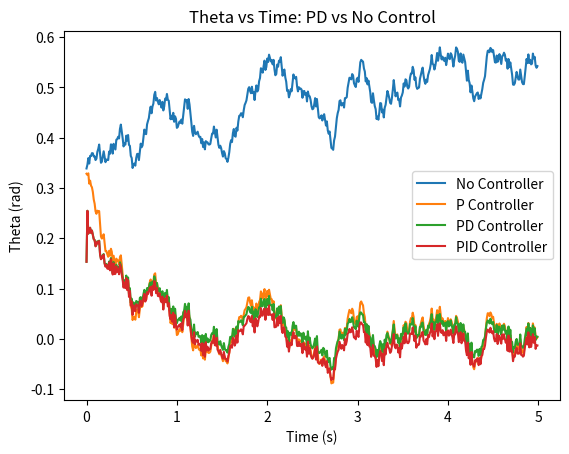

Generate this figure with matplotlib: (Note: this script raises an exception after producing the figure.)
import math
import random
import matplotlib.pyplot as plt

dt = 0.01
track_width = 0.2
v_command = 0.1
omega_command = 0
steps = 500

#PID commands
Kp = 3
Kd = 0.5
Ki = 0.5

def wheel_speed(v, omega, track_width):
    v_left = v - (omega * track_width / 2)
    v_right = v + (omega * track_width / 2)
    return v_left, v_right

def step (x, y, theta, v_left, v_right, dt, track_width):
    v = (v_left + v_right) / 2
    omega = (v_right - v_left) / track_width
    x += v * math.cos(theta) * dt
    y += v * math.sin(theta) * dt
    theta += omega * dt
    return x , y, theta

x, y = 0.0, 0.0
theta = 0.35 #radians

x_path, y_path = [], []
theta_no_control, theta_p_control, theta_pd_control, theta_pid_control  = [], [], [], []
errors_through_time = [random.uniform(-0.02, 0.02) for i in range(steps)]
time = [i * dt for i in range(steps)]

for i in range(steps):
    theta += errors_through_time[i]
    omega_command = 0
    v_left, v_right = wheel_speed(v_command, omega_command, track_width)
    x, y, theta = step(x, y, theta, v_left, v_right, dt, track_width)
    theta_no_control.append(theta)
    #theta_direction.append(theta)

x, y = 0.0, 0.0
theta = 0.35 #radians
previous_error = 0.0

for i in range(steps):
    error = 0 - theta
    theta += errors_through_time[i]
    omega_command = Kp * error
    v_left, v_right = wheel_speed(v_command, omega_command, track_width)
    x, y, theta = step(x, y, theta, v_left, v_right, dt, track_width)
    theta_p_control.append(theta)
    previous_error = error

x, y = 0.0, 0.0
theta = 0.35 #radians
previous_error = 0.0

for i in range(steps):
    error = 0 - theta
    theta += errors_through_time[i]
    error_rate = (error - previous_error) / dt
    omega_command = Kp * error + Kd * error_rate
    v_left, v_right = wheel_speed(v_command, omega_command, track_width)
    x, y, theta = step(x, y, theta, v_left, v_right, dt, track_width)
    theta_pd_control.append(theta)
    previous_error = error
    
x, y = 0.0, 0.0
theta = 0.35 #radians
previous_error = 0.0
I = 0.0

for i in range(steps):
    error = 0 - theta
    theta += errors_through_time[i]
    error_rate = (error - previous_error) / dt
    I += error * dt
    omega_command = Kp * error + Kd * error_rate + Ki * I
    
    v_left, v_right = wheel_speed(v_command, omega_command, track_width)
    x, y, theta = step(x, y, theta, v_left, v_right, dt, track_width)

    theta_pid_control.append(theta)
    previous_error = error

plt.figure()
plt.plot(time, theta_no_control, label="No Controller")
plt.plot(time, theta_p_control, label="P Controller")
plt.plot(time, theta_pd_control, label="PD Controller")
plt.plot(time, theta_pid_control, label="PID Controller")
plt.xlabel("Time (s)")
plt.ylabel("Theta (rad)")
plt.title("Theta vs Time: PD vs No Control")
plt.legend()
plt.savefig("images/robot_path.png")